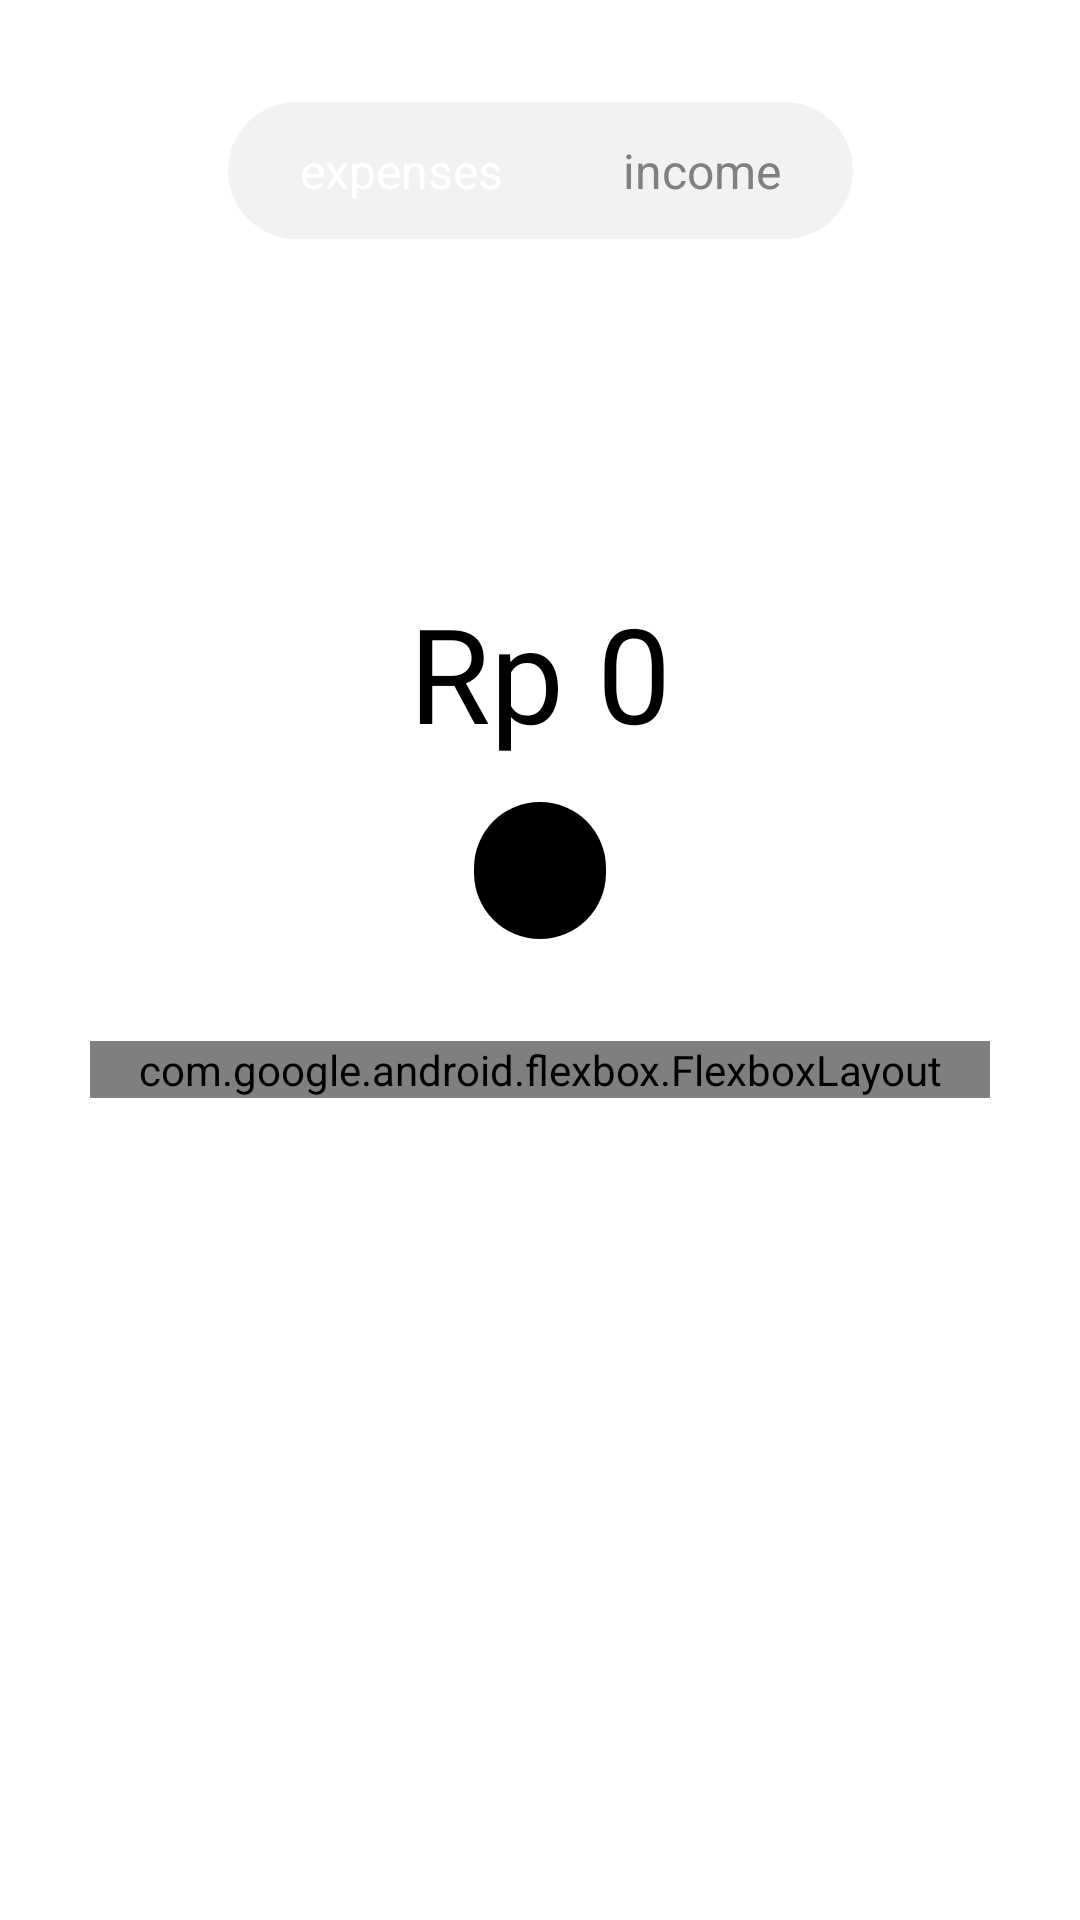

Here is an Android app screen rendered from its layout file. Give the layout XML and the strings, colors and styles it references.
<!-- AndroidManifest.xml: application theme Theme.Finora -->
<!-- res/layout/activity_add_transaction.xml -->
<?xml version="1.0" encoding="utf-8"?>
<androidx.constraintlayout.widget.ConstraintLayout
    xmlns:android="http://schemas.android.com/apk/res/android"
    xmlns:app="http://schemas.android.com/apk/res-auto"
    android:layout_width="match_parent"
    android:layout_height="match_parent"
    android:padding="24dp"
    android:background="#FFFFFF">

    <LinearLayout
        android:id="@+id/tabLayout"
        android:orientation="horizontal"
        android:gravity="center"
        android:layout_width="wrap_content"
        android:layout_height="wrap_content"
        android:padding="4dp"
        android:background="@drawable/tab_bg"
        android:layout_marginTop="10dp"
        app:layout_constraintTop_toTopOf="parent"
        app:layout_constraintStart_toStartOf="parent"
        app:layout_constraintEnd_toEndOf="parent">

        <TextView
            android:layout_height="wrap_content"
            android:layout_width="wrap_content"
            android:id="@+id/expensesTab"
            android:text="expenses"
            android:textSize="16sp"
            android:paddingLeft="20dp"
            android:paddingRight="20dp"
            android:paddingTop="8dp"
            android:paddingBottom="8dp"
            android:textColor="#FFF"
            android:background="@drawable/tab_selected"/>

        <TextView
            android:layout_height="wrap_content"
            android:layout_width="wrap_content"
            android:id="@+id/incomeTab"
            android:text="income"
            android:textSize="16sp"
            android:paddingLeft="20dp"
            android:paddingRight="20dp"
            android:paddingTop="8dp"
            android:paddingBottom="8dp"
            android:textColor="#808080"/>
    </LinearLayout>

    <HorizontalScrollView
        android:id="@+id/dateScroll"
        android:layout_width="match_parent"
        android:layout_height="wrap_content"
        android:minHeight="60dp"
        android:overScrollMode="never"
        android:scrollbars="none"
        android:layout_marginTop="25dp"
        app:layout_constraintTop_toBottomOf="@id/tabLayout"
        app:layout_constraintStart_toStartOf="parent"
        app:layout_constraintEnd_toEndOf="parent">

    <LinearLayout
            android:id="@+id/dateRow"
            android:layout_width="wrap_content"
            android:layout_height="wrap_content"
            android:gravity="center"
            android:orientation="horizontal"
            android:paddingRight="3dp">
        </LinearLayout>

    </HorizontalScrollView>


    <TextView
        android:id="@+id/amountText"
        android:layout_width="wrap_content"
        android:layout_height="wrap_content"
        android:text="Rp 0"
        android:textSize="44sp"
        android:textColor="#000"
        android:layout_marginTop="30dp"
        app:layout_constraintTop_toBottomOf="@id/dateScroll"
        app:layout_constraintStart_toStartOf="parent"
        app:layout_constraintEnd_toEndOf="parent"/>

    <TextView
        android:id="@+id/titleTransaction"
        android:layout_width="wrap_content"
        android:layout_height="wrap_content"
        android:text=" "
        android:textSize="16sp"
        android:paddingLeft="20dp"
        android:paddingRight="20dp"
        android:paddingTop="12dp"
        android:paddingBottom="12dp"
        android:textColor="#FFF"
        android:background="@drawable/black_chip"
        android:layout_marginTop="14dp"
        app:layout_constraintTop_toBottomOf="@id/amountText"
        app:layout_constraintStart_toStartOf="parent"
        app:layout_constraintEnd_toEndOf="parent" />

    <com.google.android.flexbox.FlexboxLayout
        android:id="@+id/numPad"
        android:layout_width="300dp"
        android:layout_height="wrap_content"
        android:layout_marginTop="34dp"
        app:flexDirection="row"
        app:flexWrap="wrap"
        app:alignContent="center"
        app:alignItems="center"
        app:justifyContent="space_between"
        app:layout_constraintTop_toBottomOf="@id/titleTransaction"
        app:layout_constraintStart_toStartOf="parent"
        app:layout_constraintEnd_toEndOf="parent">

        <com.google.android.material.button.MaterialButton
            android:id="@+id/btn1"
            style="@style/KeyPadButton"
            android:text="1" />

        <com.google.android.material.button.MaterialButton
            android:id="@+id/btn2"
            style="@style/KeyPadButton"
            android:text="2" />

        <com.google.android.material.button.MaterialButton
            android:id="@+id/btn3"
            style="@style/KeyPadButton"
            android:text="3" />

        <com.google.android.material.button.MaterialButton
            android:id="@+id/btn4"
            style="@style/KeyPadButton"
            android:text="4" />

        <com.google.android.material.button.MaterialButton
            android:id="@+id/btn5"
            style="@style/KeyPadButton"
            android:text="5" />

        <com.google.android.material.button.MaterialButton
            android:id="@+id/btn6"
            style="@style/KeyPadButton"
            android:text="6" />

        <com.google.android.material.button.MaterialButton
            android:id="@+id/btn7"
            style="@style/KeyPadButton"
            android:text="7" />

        <com.google.android.material.button.MaterialButton
            android:id="@+id/btn8"
            style="@style/KeyPadButton"
            android:text="8" />

        <com.google.android.material.button.MaterialButton
            android:id="@+id/btn9"
            style="@style/KeyPadButton"
            android:text="9" />

        <com.google.android.material.button.MaterialButton
            android:id="@+id/btnDel"
            style="@style/KeyPadButton"
            android:layout_width="70dp"
            android:layout_height="70dp"
            android:insetTop="0dp"
            android:insetBottom="0dp"
            android:insetLeft="0dp"
            android:insetRight="0dp"
            android:padding="0dp"
            android:text=""
        app:icon="@drawable/ic_backs"
        app:iconGravity="textStart"
        app:iconTint="@color/black"
        app:iconPadding="0dp"/>


        <com.google.android.material.button.MaterialButton
            android:id="@+id/btn0"
            style="@style/KeyPadButton"
            android:text="0" />

        <com.google.android.material.button.MaterialButton
            android:id="@+id/btnConfirm"
            style="@style/KeyPadButton"
            android:layout_width="70dp"
            android:layout_height="70dp"
            android:insetTop="0dp"
            android:insetBottom="0dp"
            android:insetLeft="0dp"
            android:insetRight="0dp"
            android:padding="0dp"
            app:icon="@drawable/ic_check"
            app:iconGravity="textStart"
            android:text=""
            app:iconTint="@color/black"
            app:iconPadding="0dp"/>

    </com.google.android.flexbox.FlexboxLayout>


</androidx.constraintlayout.widget.ConstraintLayout>
<!-- resources referenced by this layout -->
<resources>
  <color name="black">#FF000000</color>
  <!-- drawable black_chip (drawable) -->
  <?xml version="1.0" encoding="utf-8"?>
  <shape xmlns:android="http://schemas.android.com/apk/res/android">
      <solid android:color="#000"/>
      <corners android:radius="50dp"/>
  </shape>
  <!-- drawable ic_backs (drawable) -->
  <vector xmlns:android="http://schemas.android.com/apk/res/android"
      android:width="24dp"
      android:height="20dp"
      android:viewportWidth="24"
      android:viewportHeight="20">
    <path
        android:pathData="M14.154,11.75L16.492,14.125C16.718,14.354 17.005,14.469 17.354,14.469C17.703,14.469 17.99,14.354 18.215,14.125C18.441,13.896 18.554,13.604 18.554,13.25C18.554,12.896 18.441,12.604 18.215,12.375L15.877,10L18.215,7.625C18.441,7.396 18.554,7.104 18.554,6.75C18.554,6.396 18.441,6.104 18.215,5.875C17.99,5.646 17.703,5.531 17.354,5.531C17.005,5.531 16.718,5.646 16.492,5.875L14.154,8.25L11.815,5.875C11.59,5.646 11.303,5.531 10.954,5.531C10.605,5.531 10.318,5.646 10.092,5.875C9.867,6.104 9.754,6.396 9.754,6.75C9.754,7.104 9.867,7.396 10.092,7.625L12.431,10L10.092,12.375C9.867,12.604 9.754,12.896 9.754,13.25C9.754,13.604 9.867,13.896 10.092,14.125C10.318,14.354 10.605,14.469 10.954,14.469C11.303,14.469 11.59,14.354 11.815,14.125L14.154,11.75ZM8,20C7.61,20 7.241,19.911 6.892,19.734C6.544,19.556 6.256,19.312 6.031,19L0.492,11.5C0.164,11.063 0,10.563 0,10C0,9.438 0.164,8.938 0.492,8.5L6.031,1C6.256,0.688 6.544,0.443 6.892,0.266C7.241,0.09 7.61,0.001 8,0H21.538C22.215,0 22.795,0.245 23.278,0.735C23.76,1.225 24.001,1.813 24,2.5V17.5C24,18.188 23.759,18.776 23.278,19.266C22.796,19.756 22.216,20.001 21.538,20H8ZM8,17.5H21.538V2.5H8L2.462,10L8,17.5Z"
        android:fillColor="#000000"/>
  </vector>
  <!-- drawable ic_check (drawable) -->
  <vector xmlns:android="http://schemas.android.com/apk/res/android"
      android:width="25dp"
      android:height="22dp"
      android:viewportWidth="25"
      android:viewportHeight="22">
    <path
        android:pathData="M1.5,15.318L7.493,19.906C7.924,20.236 8.541,20.161 8.881,19.737L23.5,1.5"
        android:strokeWidth="3"
        android:fillColor="#00000000"
        android:strokeColor="#000000"
        android:strokeLineCap="round"/>
  </vector>
  <!-- drawable tab_bg (drawable) -->
  <?xml version="1.0" encoding="utf-8"?>
  <shape xmlns:android="http://schemas.android.com/apk/res/android">
      <solid android:color="#F2F2F2"/>
      <corners android:radius="50dp"/>
  </shape>
  <style name="Theme.Finora" parent="Theme.Material3.DayNight.NoActionBar">
  
          
          <item name="android:statusBarColor">@color/finora_white</item>
          <item name="android:navigationBarColor">@color/finora_white</item>
          <item name="android:windowLightStatusBar">true</item>
          <item name="android:windowLightNavigationBar">true</item>
  
          
          <item name="colorPrimary">@color/finora_black</item>
          <item name="colorOnPrimary">@color/finora_white</item>
  
          <item name="colorSecondary">@color/finora_black</item>
          <item name="colorOnSecondary">@color/finora_white</item>
  
          <item name="colorPrimaryContainer">@color/finora_dark_grey</item>
          <item name="colorOnPrimaryContainer">@color/finora_white</item>
  
          <item name="colorSurface">@color/finora_white</item>
          <item name="colorOnSurface">@color/finora_black</item>
      </style>
  <color name="finora_white">#FFFFFF</color>
  <color name="finora_black">#000000</color>
  <color name="finora_dark_grey">#222222</color>
</resources>
